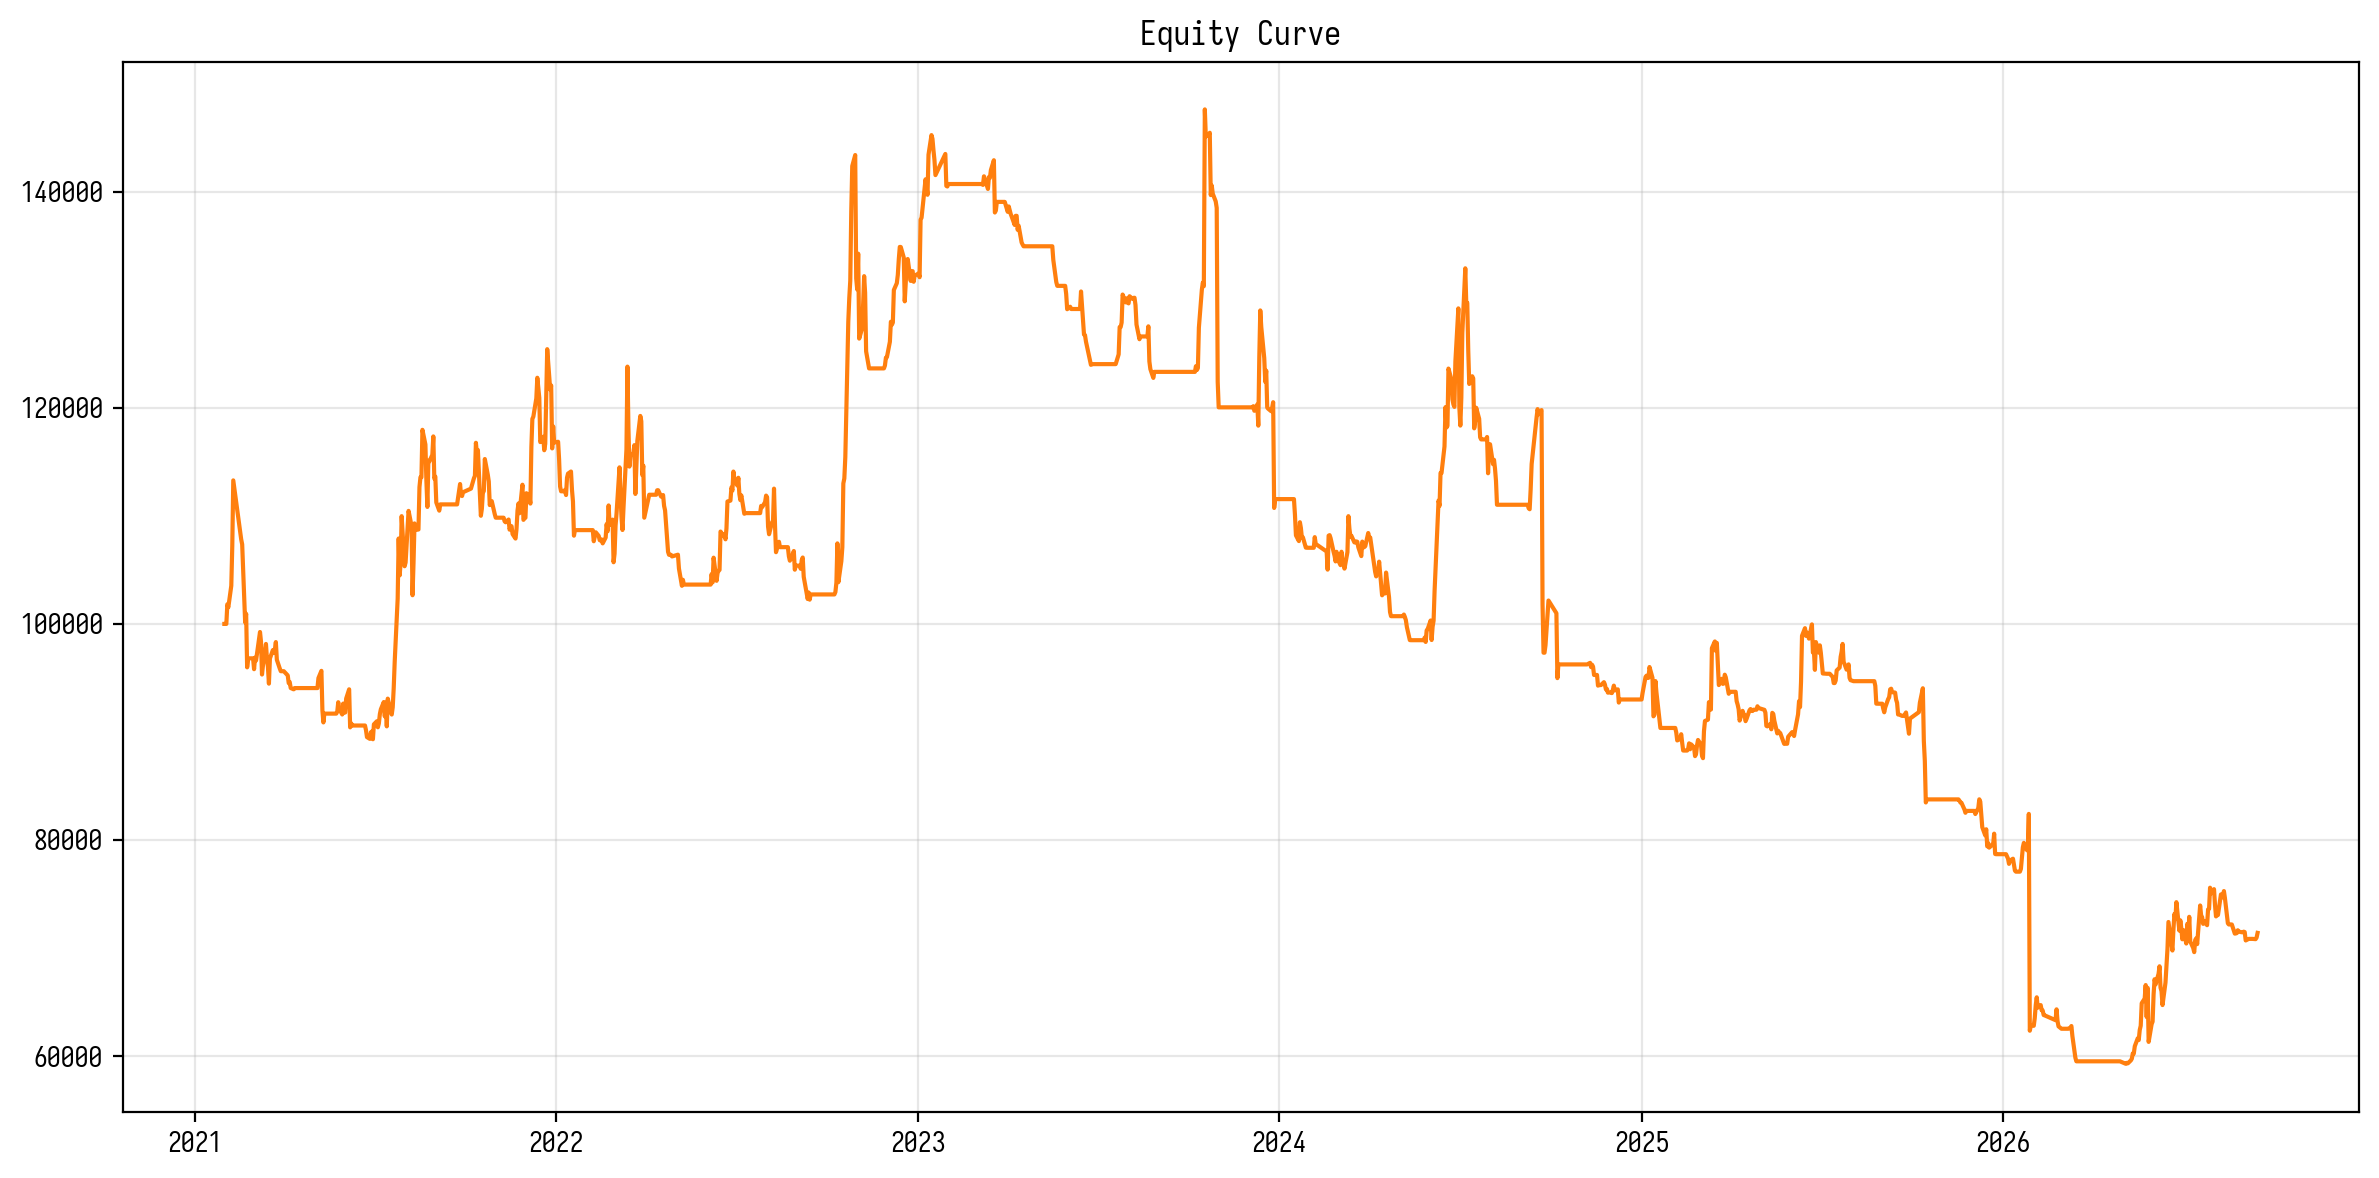

The table this chart was drawn from, first rows:
date, value, close, position, returns, cummax, drawdown
2021-01-31, 100000, 1867, 0, 0.0, 100000, 0.0
2021-02-01, 100000, 1903, 0, 0.0, 100000, 0.0
2021-02-02, 100000, 1948, 0, 0.0, 100000, 0.0
2021-02-03, 101813, 2079, 14, 0.01813, 101813, 0.0
2021-02-04, 101530, 2071, 28, -0.002779, 101813, -0.002779
2021-02-07, 103533, 2126, 42, 0.01972, 103533, 0.0
2021-02-08, 107213, 2214, 42, 0.03555, 107213, 0.0
2021-02-09, 113285, 2359, 42, 0.05663, 113285, 0.0
2021-02-17, 107825, 2229, 42, -0.0482, 113285, -0.0482
2021-02-18, 107363, 2218, 42, -0.004285, 113285, -0.05228
2021-02-21, 100140, 2046, 42, -0.06728, 113285, -0.116
2021-02-22, 100937, 2065, 42, 0.00796, 113285, -0.109
2021-02-23, 95981, 1947, 42, -0.0491, 113285, -0.1527
2021-02-24, 96814, 1908, 0, 0.008678, 113285, -0.1454
2021-02-25, 96814, 1880, 0, 0.0, 113285, -0.1454
2021-02-28, 96814, 1916, 0, 0.0, 113285, -0.1454
2021-03-01, 96814, 1816, 0, 0.0, 113285, -0.1454
2021-03-02, 95809, 1898, -10, -0.01038, 113285, -0.1543
2021-03-03, 96879, 1791, -10, 0.01117, 113285, -0.1448
2021-03-04, 96608, 1818, -10, -0.002798, 113285, -0.1472
2021-03-07, 98639, 1718, -19, 0.02102, 113285, -0.1293
2021-03-08, 99251, 1695, -29, 0.006207, 113285, -0.1239
2021-03-09, 98358, 1728, -39, -0.008994, 113285, -0.1318
2021-03-10, 95317, 1806, -39, -0.03092, 113285, -0.1586
2021-03-11, 96175, 1784, -39, 0.009002, 113285, -0.151
2021-03-14, 98146, 1733, -39, 0.0205, 113285, -0.1336
2021-03-15, 96779, 1768, -39, -0.01393, 113285, -0.1457
2021-03-16, 96005, 1788, -39, -0.008003, 113285, -0.1525
2021-03-17, 94470, 1827, -39, -0.01598, 113285, -0.1661
2021-03-18, 96799, 1768, -39, 0.02465, 113285, -0.1455
2021-03-21, 97579, 1748, -39, 0.008062, 113285, -0.1386
2021-03-22, 97345, 1754, -39, -0.002402, 113285, -0.1407
2021-03-23, 97618, 1747, -39, 0.002804, 113285, -0.1383
2021-03-24, 98320, 1729, -39, 0.007191, 113285, -0.1321
2021-03-25, 96682, 1771, -39, -0.01666, 113285, -0.1466
2021-03-28, 95859, 1792, -39, -0.008511, 113285, -0.1538
2021-03-29, 95623, 1814, 0, -0.002463, 113285, -0.1559
2021-03-30, 95623, 1767, 0, 0.0, 113285, -0.1559
2021-03-31, 95623, 1802, 0, 0.0, 113285, -0.1559
2021-04-01, 95623, 1920, 0, 0.0, 113285, -0.1559
2021-04-05, 95233, 1884, 11, -0.004075, 113285, -0.1594
2021-04-06, 94518, 1819, 11, -0.007511, 113285, -0.1657
2021-04-07, 94617, 1828, 11, 0.001047, 113285, -0.1648
2021-04-08, 94067, 1778, 11, -0.005813, 113285, -0.1696
2021-04-11, 93944, 1767, 11, -0.001299, 113285, -0.1707
2021-04-12, 94062, 1779, 0, 0.001248, 113285, -0.1697
2021-04-13, 94062, 1805, 0, 0.0, 113285, -0.1697
2021-04-14, 94062, 1773, 0, 0.0, 113285, -0.1697
2021-04-15, 94062, 1813, 0, 0.0, 113285, -0.1697
2021-04-18, 94062, 1846, 0, 0.0, 113285, -0.1697
2021-04-19, 94062, 1852, 0, 0.0, 113285, -0.1697
2021-04-20, 94062, 1838, 0, 0.0, 113285, -0.1697
2021-04-21, 94062, 1813, 0, 0.0, 113285, -0.1697
2021-04-22, 94062, 1867, 0, 0.0, 113285, -0.1697
2021-04-25, 94062, 1836, 0, 0.0, 113285, -0.1697
2021-04-26, 94062, 1852, 0, 0.0, 113285, -0.1697
2021-04-27, 94062, 1800, 0, 0.0, 113285, -0.1697
2021-04-28, 94062, 1784, 0, 0.0, 113285, -0.1697
2021-04-29, 94062, 1764, 0, 0.0, 113285, -0.1697
2021-05-05, 94062, 1717, 0, 0.0, 113285, -0.1697
... 1,304 more rows
